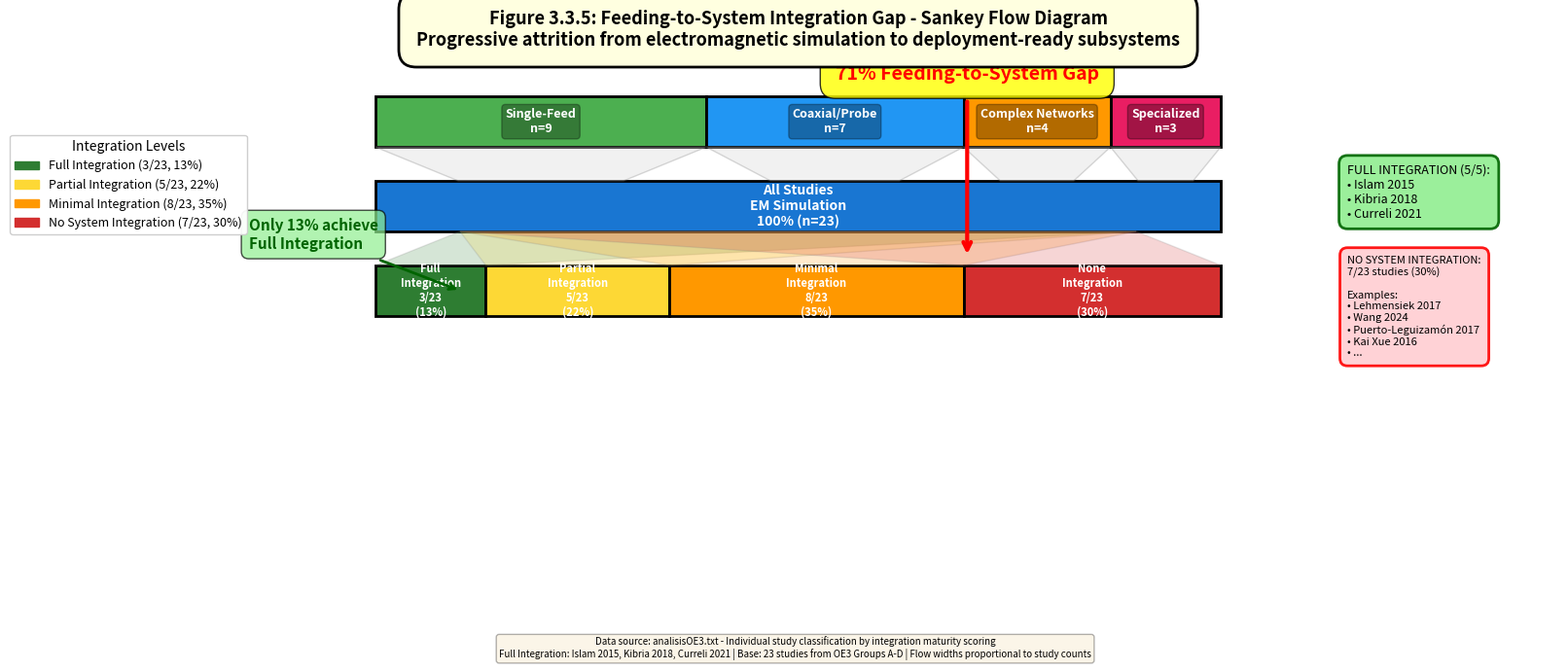

Generate this figure with matplotlib: (Note: this script raises an exception after producing the figure.)
"""
FIGURA 3.3.5: Feeding-to-System Gap Sankey Diagram

TRAZABILIDAD: Flujo de estudios desde feeding design hasta system integration
Datos de analisisOE3.txt con clasificación de madurez de integración
"""

import matplotlib.pyplot as plt
import numpy as np
from matplotlib.sankey import Sankey
import matplotlib.patches as mpatches

# =====================================================
# DATOS TRAZABLES - CLASIFICACIÓN DE ESTUDIOS
# =====================================================

# Clasificación basada en scoring de madurez (de figura 3.3.4)
# Full Integration (5/5): Thermal + Mechanical + Body
full_integration = ['Islam 2015', 'Kibria 2018', 'Curreli 2021']

# Partial Integration (3-4/5): 2 de 3 dimensiones
partial_integration_high = ['Mengu Cho 2015', 'Theoharis 2021']  # 4/5
partial_integration_med = ['Priscila 2022', 'Ta 2025', 'Rzymowski 2021']  # 2.5-3.5/5

# Minimal Integration (2/5): Solo 1 dimensión o ninguna
minimal_integration = [
    'Lee 2018', 'Semkin 2018', 'Nguyen 2021', 'Thunyakaset 2021',
    'Liu 2019', 'Sayeed 2018', 'Fawzy Ibrahim 2018', 'Abd-Elmonieum 2023'
]

# No System Integration (EM-only, ~2/5)
no_integration = [
    'Lehmensiek 2017', 'Wang 2024', 'Puerto-Leguizamón 2017', 'Kai Xue 2016',
    'Wenquan Che 2021', 'Mahmoud Rajab 2018', 'Saeidi 2025'
]

# Organizar por tipo de feeding
feeding_categories = {
    'Single-Feed': {
        'studies': ['Islam 2015', 'Lee 2018', 'Rzymowski 2021', 'Semkin 2018',
                    'Curreli 2021', 'Nguyen 2021', 'Ta 2025',
                    'Theoharis 2021', 'Thunyakaset 2021'],
        'count': 9
    },
    'Coaxial/Probe': {
        'studies': ['Liu 2019', 'Sayeed 2018', 'Mengu Cho 2015', 'Kibria 2018',
                    'Priscila 2022', 'Fawzy Ibrahim 2018', 'Abd-Elmonieum 2023'],
        'count': 7
    },
    'Complex Networks': {
        'studies': ['Lehmensiek 2017', 'Wang 2024', 'Puerto-Leguizamón 2017',
                    'Kai Xue 2016'],
        'count': 4
    },
    'Specialized': {
        'studies': ['Wenquan Che 2021', 'Mahmoud Rajab 2018', 'Saeidi 2025'],
        'count': 3
    }
}

total_studies = 23  # Total (sin duplicados)

# =====================================================
# PREPARAR DATOS PARA SANKEY
# =====================================================

# No podemos usar matplotlib.sankey para flujos complejos
# Usaremos un diagrama de barras apiladas horizontales que simula Sankey

fig, ax = plt.subplots(figsize=(16, 10))

# Definir niveles del flujo
levels = ['Feeding\nDesign', 'EM\nSimulation', 'System Integration\nOutcome']
y_positions = [3, 2, 1]

# Colores por categoría
colors_feeding = {
    'Single-Feed': '#4CAF50',
    'Coaxial/Probe': '#2196F3',
    'Complex Networks': '#FF9800',
    'Specialized': '#E91E63'
}

colors_integration = {
    'Full': '#2E7D32',      # Verde oscuro
    'Partial': '#FDD835',   # Amarillo
    'Minimal': '#FF9800',   # Naranja
    'None': '#D32F2F'       # Rojo
}

# =====================================================
# DIBUJAR FLUJOS MANUALMENTE
# =====================================================

# Nivel 1: Feeding Design Types
x_start = 0
bar_height = 0.6

feeding_bars = []
for feeding_type, data in feeding_categories.items():
    count = data['count']
    width = count / total_studies * 10  # Escalar
    rect = mpatches.Rectangle((x_start, y_positions[0] - bar_height/2),
                               width, bar_height,
                               facecolor=colors_feeding[feeding_type],
                               edgecolor='black', linewidth=2)
    ax.add_patch(rect)

    # Etiqueta
    ax.text(x_start + width/2, y_positions[0],
            f'{feeding_type}\nn={count}',
            ha='center', va='center', fontweight='bold',
            fontsize=9, color='white',
            bbox=dict(boxstyle='round,pad=0.3', facecolor='black', alpha=0.3))

    feeding_bars.append((x_start, width, feeding_type))
    x_start += width

# Nivel 2: EM Simulation (100%)
em_sim_width = 10
rect_em = mpatches.Rectangle((0, y_positions[1] - bar_height/2),
                              em_sim_width, bar_height,
                              facecolor='#1976D2', edgecolor='black', linewidth=2)
ax.add_patch(rect_em)
ax.text(em_sim_width/2, y_positions[1],
        f'All Studies\nEM Simulation\n100% (n={total_studies})',
        ha='center', va='center', fontweight='bold',
        fontsize=10, color='white')

# Nivel 3: System Integration Outcomes
integration_outcomes = {
    'Full': len(full_integration),                    # 3 estudios
    'Partial': len(partial_integration_high) + len(partial_integration_med),  # 5
    'Minimal': len(minimal_integration),              # 8
    'None': len(no_integration)                       # 7
}

x_int = 0
for outcome, count in integration_outcomes.items():
    width = count / total_studies * 10
    rect = mpatches.Rectangle((x_int, y_positions[2] - bar_height/2),
                               width, bar_height,
                               facecolor=colors_integration[outcome],
                               edgecolor='black', linewidth=2)
    ax.add_patch(rect)

    percentage = (count / total_studies) * 100
    ax.text(x_int + width/2, y_positions[2],
            f'{outcome}\nIntegration\n{count}/{total_studies}\n({percentage:.0f}%)',
            ha='center', va='center', fontweight='bold',
            fontsize=8, color='white')

    x_int += width

# =====================================================
# CONECTORES (Flujos)
# =====================================================

# Conector Feeding → EM Simulation
for x_start, width, _ in feeding_bars:
    x_center = x_start + width/2
    # Polygon conectando
    polygon = mpatches.Polygon(
        [(x_start, y_positions[0] - bar_height/2),
         (x_start + width, y_positions[0] - bar_height/2),
         (x_center + width/4, y_positions[1] + bar_height/2),
         (x_center - width/4, y_positions[1] + bar_height/2)],
        facecolor='lightgray', edgecolor='gray', alpha=0.3, linewidth=1
    )
    ax.add_patch(polygon)

# Conector EM Simulation → Integration Outcomes
x_int_current = 0
for outcome, count in integration_outcomes.items():
    width_out = count / total_studies * 10

    # Polygon conectando desde centro de EM a cada outcome
    polygon = mpatches.Polygon(
        [(1, y_positions[1] - bar_height/2),
         (9, y_positions[1] - bar_height/2),
         (x_int_current + width_out, y_positions[2] + bar_height/2),
         (x_int_current, y_positions[2] + bar_height/2)],
        facecolor=colors_integration[outcome], edgecolor='gray',
        alpha=0.2, linewidth=1
    )
    ax.add_patch(polygon)

    x_int_current += width_out

# =====================================================
# ANOTACIONES Y ESTADÍSTICAS
# =====================================================

# Anotación del gap principal
ax.annotate('71% Feeding-to-System Gap',
            xy=(7, y_positions[2] + bar_height/2 + 0.1),
            xytext=(7, 3.5),
            fontsize=14, fontweight='bold', color='red',
            ha='center',
            bbox=dict(boxstyle='round,pad=0.8', facecolor='yellow', alpha=0.8),
            arrowprops=dict(arrowstyle='->', color='red', lw=3))

# Destacar complete integration
ax.annotate('Only 13% achieve\nFull Integration',
            xy=(1, y_positions[2]),
            xytext=(-1.5, 1.5),
            fontsize=11, fontweight='bold', color='darkgreen',
            bbox=dict(boxstyle='round,pad=0.5', facecolor='lightgreen', alpha=0.7),
            arrowprops=dict(arrowstyle='->', color='darkgreen', lw=2))

# Box con estudios completos
complete_studies_text = "FULL INTEGRATION (5/5):\n" + "\n".join([f"• {s}" for s in full_integration])
ax.text(11.5, 2.5, complete_studies_text,
        fontsize=9, va='top',
        bbox=dict(boxstyle='round,pad=0.7', facecolor='lightgreen',
                 edgecolor='darkgreen', linewidth=2, alpha=0.9))

# Box con estudios sin integración
no_int_text = f"NO SYSTEM INTEGRATION:\n{len(no_integration)}/{total_studies} studies ({len(no_integration)/total_studies*100:.0f}%)\n\n"
no_int_text += "Examples:\n" + "\n".join([f"• {s}" for s in no_integration[:4]]) + "\n• ..."
ax.text(11.5, 0.2, no_int_text,
        fontsize=8, va='bottom',
        bbox=dict(boxstyle='round,pad=0.7', facecolor='#FFCDD2',
                 edgecolor='red', linewidth=2, alpha=0.9))

# =====================================================
# CONFIGURACIÓN GENERAL
# =====================================================

ax.set_xlim(-2, 14)
ax.set_ylim(0.3, 4)
ax.set_aspect('equal')
ax.axis('off')

# Título
ax.text(5, 3.9,
        'Figure 3.3.5: Feeding-to-System Integration Gap - Sankey Flow Diagram\n' +
        'Progressive attrition from electromagnetic simulation to deployment-ready subsystems',
        fontsize=13, fontweight='bold', ha='center',
        bbox=dict(boxstyle='round,pad=1', facecolor='lightyellow',
                 edgecolor='black', linewidth=2))

# Leyenda
legend_elements = [
    mpatches.Patch(color='#2E7D32', label='Full Integration (3/23, 13%)'),
    mpatches.Patch(color='#FDD835', label='Partial Integration (5/23, 22%)'),
    mpatches.Patch(color='#FF9800', label='Minimal Integration (8/23, 35%)'),
    mpatches.Patch(color='#D32F2F', label='No System Integration (7/23, 30%)'),
]
ax.legend(handles=legend_elements, loc='lower left',
          fontsize=9, framealpha=0.95, title='Integration Levels',
          bbox_to_anchor=(-0.15, 0.35))

# --- NOTA DE TRAZABILIDAD ---
fig.text(0.5, 0.02,
         'Data source: analisisOE3.txt - Individual study classification by integration maturity scoring\n' +
         f'Full Integration: {", ".join(full_integration)} | ' +
         f'Base: {total_studies} studies from OE3 Groups A-D | ' +
         'Flow widths proportional to study counts',
         ha='center', va='bottom', fontsize=7, style='italic',
         bbox=dict(boxstyle='round', facecolor='wheat', alpha=0.3))

plt.tight_layout(rect=[0, 0.04, 1, 0.96])
plt.savefig('G:/RevSisOrd/OE3Figuras/Figure_3_3_6_Sankey_Gap.png', dpi=300, bbox_inches='tight')
plt.savefig('G:/RevSisOrd/OE3Figuras/Figure_3_3_6_Sankey_Gap.pdf', bbox_inches='tight')

print("[OK] Figura 3.3.6 generada exitosamente")
print(f"[OK] Trazabilidad: {total_studies} estudios clasificados")
print(f"[OK] Full integration: {len(full_integration)} ({len(full_integration)/total_studies*100:.1f}%)")
print(f"[OK] No integration: {len(no_integration)} ({len(no_integration)/total_studies*100:.1f}%)")
print(f"[OK] Feeding-to-System Gap: {(1 - len(full_integration)/total_studies)*100:.0f}%")
